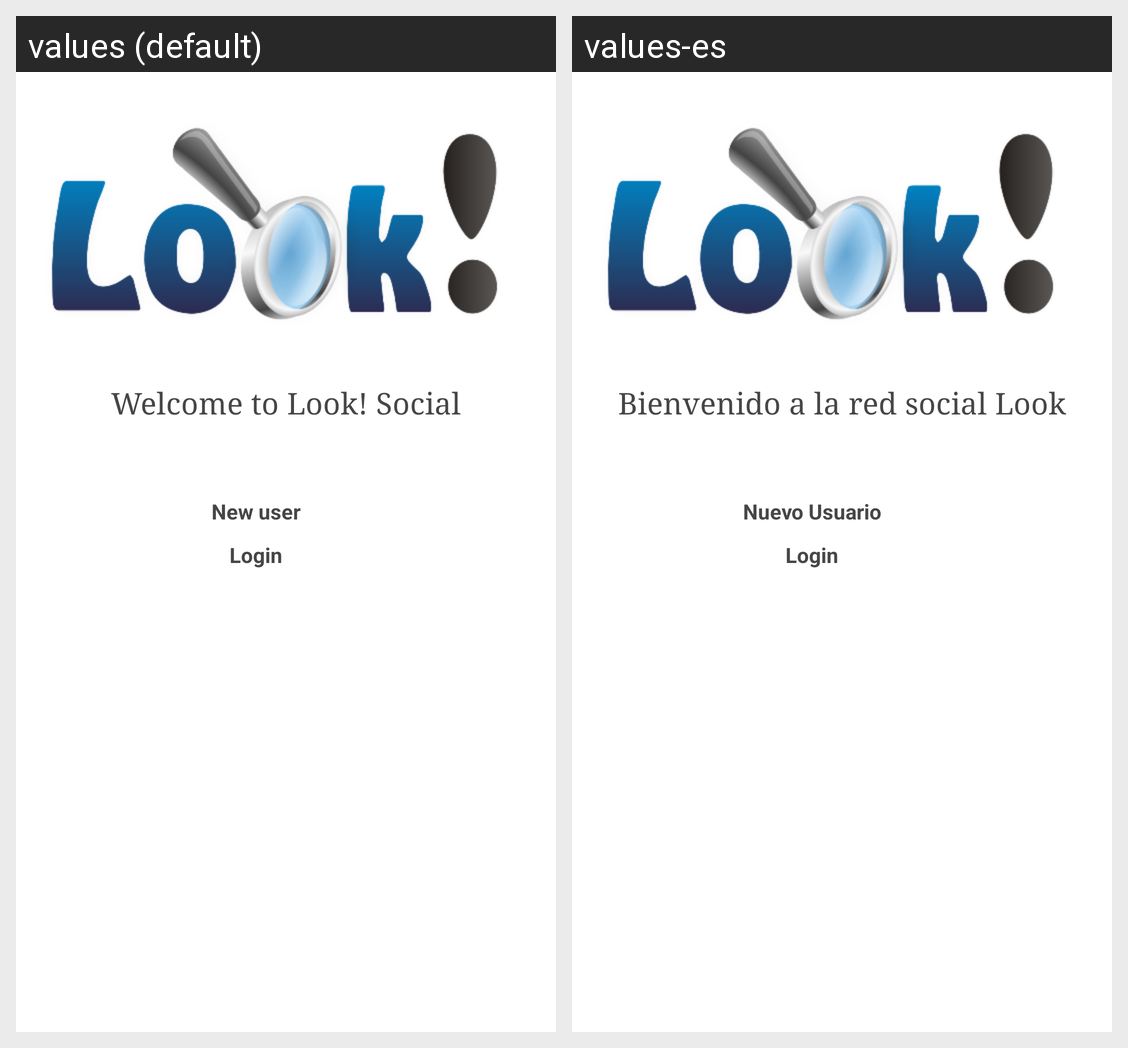

This grid shows one Android layout under two languages. Give, for every string resource on the screen, its name, the default text and each shown locale's text.
Android screen res/layout/main.xml rendered under 2 locales, left to right: values (default), values-es. Device: Nexus 5 (rendered at 1080×1920; each locale shown at half size, 540×960, under a caption strip naming it); theme LookSocial.
Strings drawn on this screen, with the default value and each locale's value (text and hints the layout hard-codes, and strings that could not be matched under every locale, appear in the picture but are not listed):

main_msg
  values: Welcome to Look! Social
  values-es: Bienvenido a la red social Look

new_user
  values: New user
  values-es: Nuevo Usuario

login
  values: Login
  values-es: Login
